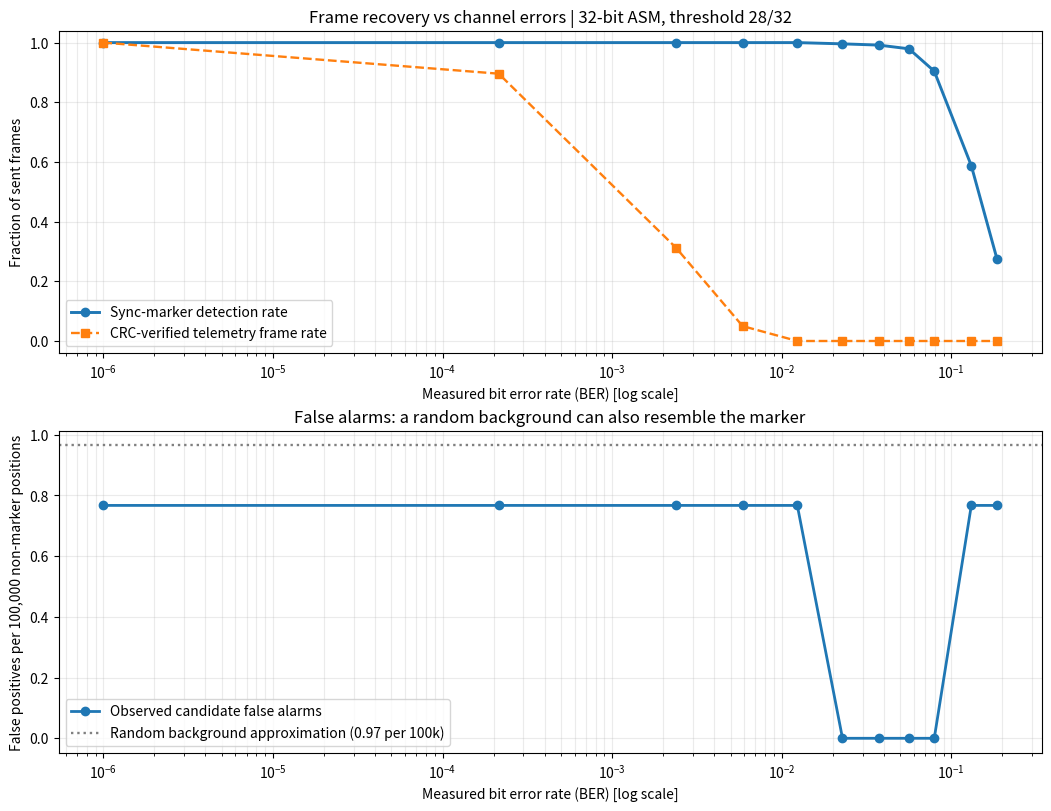
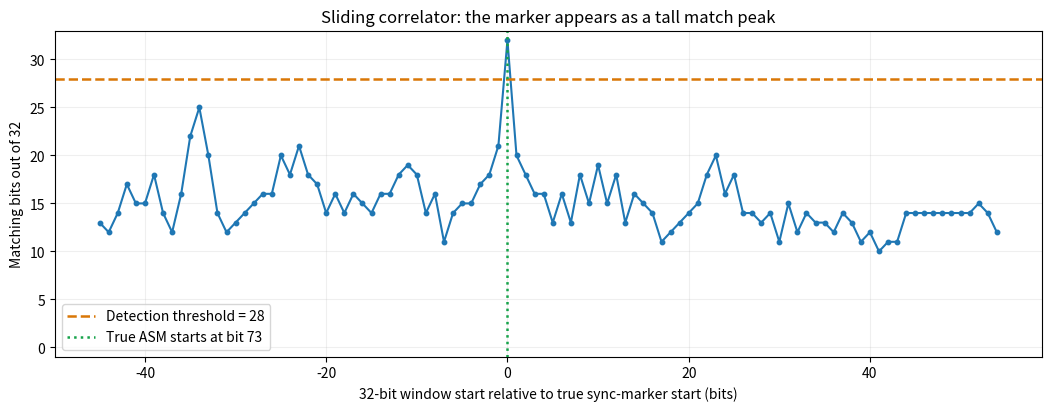

Generate these figures, in order, with matplotlib:
#!/usr/bin/env python3
"""SPEC'26 Level 1: CCSDS telemetry frame synchronizer simulation.

The model uses the standard 32-bit uncoded Attached Sync Marker (ASM),
0x1ACFFC1D, a 64-octet TM-style transfer frame with a CCSDS TM primary header,
a simple Virtual Channel Access payload, and a CCSDS FECF CRC-16.  It
simulates BPSK through AWGN, makes hard bit decisions, scans EVERY bit phase,
measures missed markers/false alarms, and recovers verified telemetry.

References:
- CCSDS 131.0-B, TM Synchronization and Channel Coding, ASM section.
- CCSDS 132.0-B-3, TM Space Data Link Protocol, sections 4.1.2, 4.1.6.
This is an educational uncoded link, NOT an end-to-end spacecraft modem.
"""

from __future__ import annotations

import argparse
import csv
from dataclasses import asdict, dataclass
import math
from pathlib import Path
import struct

import numpy as np

ASM_HEX = 0x1ACFFC1D
ASM_BITS = np.unpackbits(np.frombuffer(ASM_HEX.to_bytes(4, "big"), dtype=np.uint8))
ASM_LEN = 32
FRAME_BYTES = 64
FRAME_BITS = FRAME_BYTES * 8
SCID = 0x155  # Illustrative spacecraft ID; NOT an assigned mission ID.
VC_NAMES = {0: "Housekeeping", 1: "Power", 2: "Attitude"}
PREFIX_BITS = 73
STATUS_WORD = 0x4000  # Synchronization flag = 1 (Virtual Channel Access service).


@dataclass
class TruthFrame:
    index: int
    start: int  # First bit of the ASM in the actual, possibly slipped, transmitted stream.
    vcid: int
    message: str
    slip: str


@dataclass
class Detection:
    bit_offset: int
    matches: int
    true_marker: bool  # Ground truth used ONLY to grade simulation; receiver never needs it.
    crc_ok: bool
    header_ok: bool
    vcid: int | None
    message: str

    @property
    def accepted(self) -> bool:
        return self.crc_ok and self.header_ok and bool(self.message)


@dataclass
class Metrics:
    frames_sent: int
    true_markers_detected: int
    missed_markers: int
    false_alarms: int
    tested_non_marker_positions: int
    channel_ber: float
    ber_theoretical: float
    verified_frames: int
    total_bits: int

    @property
    def detection_rate(self) -> float:
        return self.true_markers_detected / self.frames_sent if self.frames_sent else 0.0

    @property
    def usable_frame_rate(self) -> float:
        return self.verified_frames / self.frames_sent if self.frames_sent else 0.0

    @property
    def false_alarms_per_100k(self) -> float:
        return 100_000 * self.false_alarms / max(1, self.tested_non_marker_positions)


def crc16_ccitt(data: bytes) -> int:
    """CCSDS TM FECF: polynomial 0x1021, initial remainder 0xFFFF, no final xor."""
    crc = 0xFFFF
    for octet in data:
        crc ^= octet << 8
        for _ in range(8):
            crc = ((crc << 1) ^ (0x1021 if crc & 0x8000 else 0)) & 0xFFFF
    return crc


def make_message(frame_index: int, vcid: int) -> str:
    """Plain-text VCA service payload chosen to make decoding easy to understand."""
    if vcid == 0:
        return (f"TEMP={22.0 + (frame_index % 17) * 0.2:.1f}C;"
                f"BAT={88 - frame_index % 16}%;MODE=OK")
    if vcid == 1:
        return (f"BUS={3.68 + (frame_index % 7) * .02:.2f}V;"
                f"SOLAR={12 + frame_index % 6:.1f}W;LOAD=8.5W")
    return (f"PITCH={(frame_index % 9 - 4) * .3:+.1f};"
            f"ROLL={(frame_index % 7 - 3) * .2:+.1f};YAW={85 + frame_index % 20}")


def pack_frame(frame_index: int, vcid: int, vc_count: int,
               rng: np.random.Generator) -> tuple[bytes, str]:
    """6-byte CCSDS TM header + 56-byte VCA data + 2-byte CCSDS FECF.

    Header: version=0, scid=0x155, VCID=0..2, OCF flag=0,
    master count = frame_index mod 256; VC frame count increments per VC;
    sync flag=1 (VCA), other data-field-status bits unused and set to 0.
    The payload is a *teaching* application record: length, ASCII, random padding.
    There is no CCSDS Space Packet here, so do not parse it as one.
    """
    first_16 = (SCID << 4) | (vcid << 1)
    primary = struct.pack(">HBBH", first_16, frame_index % 256,
                          vc_count % 256, STATUS_WORD)
    message = make_message(frame_index, vcid)
    encoded = message.encode("ascii")
    if len(encoded) > 55:
        raise ValueError("Application message does not fit fixed frame")
    filler = rng.integers(0, 256, size=55 - len(encoded), dtype=np.uint8).tobytes()
    data_field = bytes((len(encoded),)) + encoded + filler
    raw_without_fecf = primary + data_field
    frame = raw_without_fecf + struct.pack(">H", crc16_ccitt(raw_without_fecf))
    assert len(frame) == FRAME_BYTES
    return frame, message


def build_stream(nframes: int, seed: int, slip_every: int = 0
                 ) -> tuple[np.ndarray, list[TruthFrame]]:
    """ASM + fixed 64-byte frame repeated; optional insert/delete slips INSIDE frames.

    The actual marker positions are tracked after slips, so a subsequent ASM
    remains discoverable by a bit-wise sliding correlator.
    """
    rng = np.random.default_rng(seed)
    bit_stream = rng.integers(0, 2, size=PREFIX_BITS, dtype=np.uint8).tolist()
    truth: list[TruthFrame] = []
    vc_counts = {0: 0, 1: 0, 2: 0}
    slip_number = 0

    for index in range(nframes):
        vcid = index % 3
        frame, message = pack_frame(index, vcid, vc_counts[vcid], rng)
        vc_counts[vcid] += 1
        body_bits = np.unpackbits(np.frombuffer(frame, dtype=np.uint8)).tolist()
        slip = "none"
        if slip_every and (index + 1) % slip_every == 0:
            slip_number += 1
            if slip_number % 2:
                body_bits.insert(180, int(rng.integers(0, 2)))
                slip = "1 inserted bit in frame data"
            else:
                del body_bits[180]
                slip = "1 deleted bit in frame data"
        truth.append(TruthFrame(index, len(bit_stream), vcid, message, slip))
        bit_stream.extend(ASM_BITS.tolist())
        bit_stream.extend(body_bits)

    return np.asarray(bit_stream, dtype=np.uint8), truth


def bpsk_awgn(tx: np.ndarray, ebn0_db: float,
              gaussians: np.ndarray) -> tuple[np.ndarray, float]:
    """Map 0=>+1 and 1=>-1; add real AWGN; hard-decision at amplitude=0.

    With energy per bit Eb=1 and one-sided N0, sigma=sqrt(N0/2),
    where Eb/N0 (linear) = 10^(Eb/N0[dB]/10).  No FEC or filtering is modeled.
    """
    ebn0 = 10.0 ** (ebn0_db / 10.0)
    sigma = math.sqrt(1.0 / (2.0 * ebn0))
    waveform = (1.0 - 2.0 * tx.astype(np.float64)) + sigma * gaussians
    hard_bits = (waveform < 0.0).astype(np.uint8)
    theoretical_ber = 0.5 * math.erfc(math.sqrt(ebn0))
    return hard_bits, theoretical_ber


def correlation_scores(rx: np.ndarray) -> np.ndarray:
    """For every 32-bit window count equal bits, using bipolar correlation.

    score = (32 + sum((1-2*rx[i+j])*(1-2*ASM[j]), j=0..31))/2.
    Therefore 32=perfect, 28=at most four wrong marker bits.
    """
    if len(rx) < ASM_LEN:
        return np.empty(0, dtype=np.uint8)
    bipolar_rx = 1 - 2 * rx.astype(np.int16)
    bipolar_marker = 1 - 2 * ASM_BITS.astype(np.int16)
    correlation = np.correlate(bipolar_rx, bipolar_marker, mode="valid")
    return ((correlation + ASM_LEN) // 2).astype(np.uint8)


def extract_frame(rx: np.ndarray, marker_offset: int) -> tuple[bool, bool, int | None, str]:
    """Decode 64 bytes after a CANDIDATE marker; never rely on known true positions."""
    begin, end = marker_offset + ASM_LEN, marker_offset + ASM_LEN + FRAME_BITS
    if end > len(rx):
        return False, False, None, ""
    frame = np.packbits(rx[begin:end], bitorder="big").tobytes()
    crc_ok = crc16_ccitt(frame[:-2]) == int.from_bytes(frame[-2:], "big")
    header_word = int.from_bytes(frame[:2], "big")
    version = (header_word >> 14) & 0b11
    scid = (header_word >> 4) & 0x3FF
    vcid = (header_word >> 1) & 0b111
    ocf_flag = header_word & 1
    status_word = int.from_bytes(frame[4:6], "big")
    header_ok = (version == 0 and scid == SCID and vcid in VC_NAMES
                 and ocf_flag == 0 and status_word == STATUS_WORD)
    # Only interpret telemetry after frame integrity and primary header checks.
    if not (crc_ok and header_ok):
        return crc_ok, header_ok, vcid, ""
    data_field = frame[6:-2]
    n = data_field[0]
    if n == 0 or n > 55:
        return crc_ok, False, vcid, ""
    try:
        message = data_field[1:1 + n].decode("ascii")
    except UnicodeDecodeError:
        return crc_ok, False, vcid, ""
    if "=" not in message:
        return crc_ok, False, vcid, ""
    return crc_ok, header_ok, vcid, message


def run_receiver(rx: np.ndarray, truth: list[TruthFrame], threshold: int,
                 channel_ber: float, theory_ber: float
                ) -> tuple[Metrics, np.ndarray, list[Detection]]:
    """Blind receiver plus simulation-only performance grading."""
    if not 1 <= threshold <= ASM_LEN:
        raise ValueError("threshold must be from 1 through 32")
    scores = correlation_scores(rx)
    candidates = np.flatnonzero(scores >= threshold)
    actual_positions = {f.start for f in truth}  # Only for evaluation metrics.
    detected_true = int(sum(scores[f.start] >= threshold for f in truth))
    false = int(sum(int(i) not in actual_positions for i in candidates))
    detections = []
    for i in candidates:
        i = int(i)
        crc_ok, header_ok, vcid, message = extract_frame(rx, i)
        detections.append(Detection(i, int(scores[i]), i in actual_positions,
                                    crc_ok, header_ok, vcid, message))
    # Count usable frames only when the receiver finds a true marker AND the
    # frame passes all validation.  Truth is used here for the ground-truth score.
    good = sum(d.true_marker and d.accepted for d in detections)
    metrics = Metrics(len(truth), detected_true, len(truth) - detected_true,
                      false, len(scores) - len(truth), channel_ber,
                      theory_ber, good, len(rx))
    return metrics, scores, detections


def one_run(nframes: int, seed: int, snr_db: float, threshold: int,
            slip_every: int = 0
           ) -> tuple[Metrics, np.ndarray, list[Detection], list[TruthFrame], np.ndarray, np.ndarray]:
    tx, truth = build_stream(nframes, seed=seed, slip_every=slip_every)
    rng = np.random.default_rng(seed + 101_337)
    gaussians = rng.standard_normal(len(tx))
    rx, theory = bpsk_awgn(tx, snr_db, gaussians)
    ber = float(np.count_nonzero(tx != rx) / len(tx))
    metrics, scores, detections = run_receiver(rx, truth, threshold, ber, theory)
    return metrics, scores, detections, truth, tx, rx


def sweep(nframes: int, seed: int, threshold: int, slips_every: int = 0
          ) -> list[dict]:
    """Same transmitted bits and unit-Gaussian samples at each Eb/N0: fair comparison."""
    tx, truth = build_stream(nframes, seed=seed, slip_every=slips_every)
    gaussians = np.random.default_rng(seed + 101_337).standard_normal(len(tx))
    rows = []
    for snr_db in [-4, -2, 0, 1, 2, 3, 4, 5, 6, 8, 10]:
        rx, theory = bpsk_awgn(tx, float(snr_db), gaussians)
        ber = float(np.count_nonzero(tx != rx) / len(tx))
        metrics, _, _ = run_receiver(rx, truth, threshold, ber, theory)
        rows.append({"ebn0_db": snr_db, "ber_measured": ber,
                     "ber_theory": theory,
                     "detected_markers": metrics.true_markers_detected,
                     "sent_markers": metrics.frames_sent,
                     "detection_rate": metrics.detection_rate,
                     "missed_markers": metrics.missed_markers,
                     "false_alarms": metrics.false_alarms,
                     "false_alarms_per_100k": metrics.false_alarms_per_100k,
                     "valid_frames": metrics.verified_frames,
                     "valid_frame_rate": metrics.usable_frame_rate})
    return rows


def write_csv(filename: Path, rows: list[dict], headings: list[str] | None = None) -> None:
    headings = headings or (list(rows[0]) if rows else [])
    with filename.open("w", newline="", encoding="utf-8") as f:
        writer = csv.DictWriter(f, fieldnames=headings)
        writer.writeheader()
        writer.writerows(rows)


def expected_false_alarm_probability(threshold: int) -> float:
    """Ideal independent EQUIPROBABLE background bits: P(match >= T)."""
    return sum(math.comb(ASM_LEN, k) for k in range(threshold, ASM_LEN + 1)) / 2**ASM_LEN


def create_plots(output: Path, rows: list[dict], scores: np.ndarray,
                 truth: list[TruthFrame], threshold: int) -> None:
    import matplotlib
    matplotlib.use("Agg")
    import matplotlib.pyplot as plt

    x = [max(row["ber_measured"], 1e-6) for row in rows]
    order = np.argsort(x)
    fig, axes = plt.subplots(2, 1, figsize=(10.4, 8.0), constrained_layout=True)
    ax = axes[0]
    ax.semilogx(np.asarray(x)[order], np.asarray([r["detection_rate"] for r in rows])[order],
                "o-", lw=2.1, label="Sync-marker detection rate")
    ax.semilogx(np.asarray(x)[order], np.asarray([r["valid_frame_rate"] for r in rows])[order],
                "s--", lw=1.7, label="CRC-verified telemetry frame rate")
    ax.set(xlabel="Measured bit error rate (BER) [log scale]", ylabel="Fraction of sent frames",
           title=f"Frame recovery vs channel errors | {ASM_LEN}-bit ASM, threshold {threshold}/32",
           ylim=(-0.04, 1.04))
    ax.grid(True, which="both", alpha=.25)
    ax.legend(loc="lower left")

    ax2 = axes[1]
    ax2.semilogx(np.asarray(x)[order],
                 np.asarray([r["false_alarms_per_100k"] for r in rows])[order],
                 "o-", lw=2, label="Observed candidate false alarms")
    expected = 100_000 * expected_false_alarm_probability(threshold)
    ax2.axhline(expected, ls=":", lw=1.7, color="gray",
                label=f"Random background approximation ({expected:.2f} per 100k)")
    ax2.set(xlabel="Measured bit error rate (BER) [log scale]",
            ylabel="False positives per 100,000 non-marker positions",
            title="False alarms: a random background can also resemble the marker")
    ax2.grid(True, which="both", alpha=.25)
    ax2.legend(loc="best")
    fig.savefig(output / "performance.png", dpi=165, facecolor="white")
    plt.close(fig)

    # Inspect scores around an actual marker, as if moving a 32-bit window.
    marker = truth[0].start
    low, high = max(0, marker - 45), min(len(scores), marker + 55)
    locations = np.arange(low, high)
    fig, ax = plt.subplots(figsize=(10.4, 4), constrained_layout=True)
    ax.plot(locations - marker, scores[low:high], "-o", markersize=3.2, lw=1.5)
    ax.axhline(threshold, ls="--", color="#d97706", lw=1.8,
               label=f"Detection threshold = {threshold}")
    ax.axvline(0, ls=":", color="#16a34a", lw=1.8,
               label=f"True ASM starts at bit {marker}")
    ax.set(xlabel="32-bit window start relative to true sync-marker start (bits)",
           ylabel="Matching bits out of 32", ylim=(-1, 33),
           title="Sliding correlator: the marker appears as a tall match peak")
    ax.grid(True, alpha=.2)
    ax.legend(loc="best")
    fig.savefig(output / "correlation_example.png", dpi=165, facecolor="white")
    plt.close(fig)


def save_report(path: Path, summary: Metrics, rows: list[dict], threshold: int,
                snr: float, nframes: int, slip_every: int) -> None:
    line = f"{summary.true_markers_detected}/{summary.frames_sent} ({summary.detection_rate:.1%})"
    rate = summary.false_alarms_per_100k
    report = f"""# SPEC'26 - Level 1 technical report (generated)

## Problem and approach
Find the CCSDS **32-bit Attached Sync Marker (ASM)** `0x1ACFFC1D` in a
bit stream damaged by BPSK/AWGN.  This is a **software model**, not a
hardware/RTL implementation.  We use a 32-bit sliding match correlator.
A marker candidate is signaled if **at least {threshold} of 32** bits match.
Since every bit position is scanned, the algorithm is **not byte aligned**.

## Simulation configuration
- Eb/N0: **{snr:g} dB**, fixed-length TM transfer frames: **{FRAME_BYTES} bytes**.
- Number of generated frames: **{nframes}**; sync marker 4 bytes outside each frame.
- BPSK `0 -> +1`, `1 -> -1`; independent real AWGN sample per bit;
  hard receiver `bit = (noisy_sample < 0)`; no FEC or randomization.
- Optional bit slips inside frame data: **every {slip_every} frames**
  (`0` means disabled). Insertions/deletions shift later bit indices.
- The first 73 bits are random prefix to prove arbitrary starting phase.

## One-run results
| Metric | Result |
|---|---:|
| Empirical channel BER | {summary.channel_ber:.6f} |
| Theoretical BPSK/AWGN BER | {summary.ber_theoretical:.6f} |
| Found true ASM locations | {line} |
| Missed true ASM locations | {summary.missed_markers} |
| False marker candidates | {summary.false_alarms} |
| False candidates per 100k non-marker positions | {rate:.3f} |
| CRC-verified, decoded frames | {summary.verified_frames}/{summary.frames_sent} ({summary.usable_frame_rate:.1%}) |
| Received bit-stream length | {summary.total_bits:,} bits |

For this threshold, **ideal independent unbiased background bits**
produce a per-position false-alarm probability of about
`{expected_false_alarm_probability(threshold):.4g}`.  This analytic
approximation does not promise exactly that number in a finite test and
may not match structured CCSDS payloads.

## Results from changing Eb/N0
See `sweep_results.csv` and `performance.png`.  The figure places
**sync-marker detection**, **valid frame recovery** and **false alarm
counts** against measured BER.  A detected marker is **not** proof that
the entire frame was received correctly: check FECF and frame header.

## Receiver architecture
1. **Channel:** generate fixed-length TM frames with a CCSDS ASM before each.
2. **Noisy input:** BPSK symbols + Gaussian noise, then hard-bit decisions.
3. **Correlator:** for each possible 32-bit window, count matching bits.
4. **Threshold:** accept any window scoring at least {threshold}.
5. **Extract:** read the next {FRAME_BYTES} bytes after a candidate ASM.
6. **Validate:** require a valid 16-bit CCSDS TM FECF CRC and sensible header.
7. **Interpret:** demultiplex by VCID; parse readable example telemetry strings.

## What is CCSDS here, and what is simplified?
The **ASM**, 6-byte **TM Transfer Frame Primary Header**, **Virtual
Channel ID** and 2-byte **FECF** follow the indicated CCSDS layouts.
We set **Synchronization Flag = 1**, indicating the Virtual Channel
Access service, and fill its fixed-size data field with one pedagogical
length-prefixed ASCII sensor record plus random padding.  This application
record is **not a CCSDS Space Packet**.  We omit spacecraft RF effects,
carrier recovery, differential/inverted phase, pseudo-randomization,
forward-error correction (e.g. Reed-Solomon/LDPC) and full protocol
management.  We do **not** claim end-to-end CCSDS interoperability.

## Level 2 and Level 3 follow-on
- **Level 2:** build a 32-bit shift-register correlator using 32 XNORs
  and a population count; threshold result; lock acquisition, verify
  and loss-of-lock FSM; 512-bit frame extraction; CRC checking; VCID
  demultiplexing.  Verify with a self-checking simulation including slips.
- **Level 3:** synthesize RTL in Vivado/other FPGA tool, add a 50 MHz
  timing constraint (20 ns period), and export LUT/FF usage and worst-case
  timing.  Include virtual-channel extraction.  A physical board is optional.

## References
- Challenge handout: SPEC'26 Electronics Problem, pages 1-3.
- CCSDS 131.0-B-6, *TM Synchronization and Channel Coding*, Apr 2026,
  section on ASM.  Historical freely accessible reference showing this
  specific pattern: CCSDS 131.0-B-2, sec. 8.3,
  https://ccsds.org/Pubs/131x0b2ec1s.pdf .
- CCSDS 132.0-B-3, *TM Space Data Link Protocol*, Oct 2021,
  sections 4.1.2 and 4.1.6,
  https://ccsds.org/Pubs/132x0b3.pdf .
"""
    path.write_text(report, encoding="utf-8")


def main() -> None:
    parser = argparse.ArgumentParser(description=__doc__, formatter_class=argparse.RawDescriptionHelpFormatter)
    parser.add_argument("--frames", type=int, default=120,
                        help="Number of frames for the main demonstration (default: 120)")
    parser.add_argument("--sweep-frames", type=int, default=240,
                        help="Number of frames per Eb/N0 sample (default: 240)")
    parser.add_argument("--snr-db", type=float, default=8.0,
                        help="Eb/N0 in dB for the main demonstration (default: 8)")
    parser.add_argument("--threshold", type=int, default=28,
                        help="Minimum matches among 32 marker bits (default: 28)")
    parser.add_argument("--slip-every", type=int, default=0,
                        help="Every Nth frame has an inserted/deleted data bit; 0 = none")
    parser.add_argument("--seed", type=int, default=2026, help="RNG seed (default: 2026)")
    parser.add_argument("--output-dir", type=Path, default=Path("results"),
                        help="Directory for reports, plots and CSV files")
    args = parser.parse_args()
    if args.frames < 1 or args.sweep_frames < 1:
        parser.error("--frames and --sweep-frames must be positive")
    if not 1 <= args.threshold <= 32:
        parser.error("--threshold must be 1..32")
    if args.slip_every < 0:
        parser.error("--slip-every must be >= 0")
    args.output_dir.mkdir(parents=True, exist_ok=True)

    summary, scores, hits, truth, tx, rx = one_run(
        args.frames, args.seed, args.snr_db, args.threshold, args.slip_every)
    write_csv(args.output_dir / "detections.csv", [
        {"bit_offset": h.bit_offset, "matching_bits": h.matches,
         "is_true_marker_simulation_only": h.true_marker,
         "crc_ok": h.crc_ok, "header_ok": h.header_ok,
         "accepted": h.accepted, "vcid": h.vcid,
         "decoded_message": h.message} for h in hits
    ], ["bit_offset", "matching_bits", "is_true_marker_simulation_only",
        "crc_ok", "header_ok", "accepted", "vcid", "decoded_message"])
    write_csv(args.output_dir / "recovered_frames.csv", [
        {"start_bit": h.bit_offset, "vcid": h.vcid, "virtual_channel": VC_NAMES[h.vcid],
         "telemetry": h.message, "sync_matches": h.matches} for h in hits if h.accepted
    ], ["start_bit", "vcid", "virtual_channel", "telemetry", "sync_matches"])
    write_csv(args.output_dir / "transmitted_truth.csv", [asdict(t) for t in truth])

    sweep_rows = sweep(args.sweep_frames, args.seed + 999, args.threshold, args.slip_every)
    write_csv(args.output_dir / "sweep_results.csv", sweep_rows)
    create_plots(args.output_dir, sweep_rows, scores, truth, args.threshold)
    save_report(args.output_dir / "TECHNICAL_REPORT.md", summary, sweep_rows,
                args.threshold, args.snr_db, args.frames, args.slip_every)
    # Minimal bit preview, to connect marker location with data bits.
    first = truth[0].start
    excerpt = (f"First true ASM starts at bit offset {first} (0-based).\n"
               f"Standard ASM: {''.join(map(str, ASM_BITS.tolist()))} = 0x{ASM_HEX:08X}\n"
               f"TX at offset: {''.join(map(str, tx[first:first+104].tolist()))}\n"
               f"RX at offset: {''.join(map(str, rx[first:first+104].tolist()))}\n"
               "Bits 0..31 in this window are ASM; next 48 are primary header.\n"
               "TX/RX here are aligned to the channel stream INCLUDING slips.\n")
    (args.output_dir / "stream_preview.txt").write_text(excerpt, encoding="utf-8")
    # One hard-decided bit per line: compatible with $readmemb in a Verilog testbench.
    (args.output_dir / "tx_bits_readmemb.txt").write_text(
        "\n".join(map(str, tx.tolist())) + "\n", encoding="ascii")
    (args.output_dir / "rx_bits_readmemb.txt").write_text(
        "\n".join(map(str, rx.tolist())) + "\n", encoding="ascii")
    print("\nSPEC'26 Level 1 - CCSDS Telemetry Frame Synchronizer\n" + "=" * 55)
    print(f"Standard ASM (MSB first): 0x{ASM_HEX:08X} | threshold: {args.threshold}/32")
    print(f"Eb/N0: {args.snr_db:g} dB | measured BER: {summary.channel_ber:.5f}"
          f" | BPSK theory: {summary.ber_theoretical:.5f}")
    print(f"True markers detected: {summary.true_markers_detected}/{summary.frames_sent}"
          f" ({summary.detection_rate:.1%}); missed: {summary.missed_markers}")
    print(f"False candidate positions: {summary.false_alarms}"
          f" ({summary.false_alarms_per_100k:.2f} per 100k background positions)")
    print(f"CRC-verified telemetry frames: {summary.verified_frames}/{summary.frames_sent}")
    for h in [hit for hit in hits if hit.accepted][:5]:
        print(f"  recovered @ bit {h.bit_offset:>6}  VC{h.vcid}: {h.message}")
    print(f"\nSaved results to: {args.output_dir.resolve()}")
    print("Open walkthrough.html (separate HTML lab) to explore interactively.")


if __name__ == "__main__":
    main()
